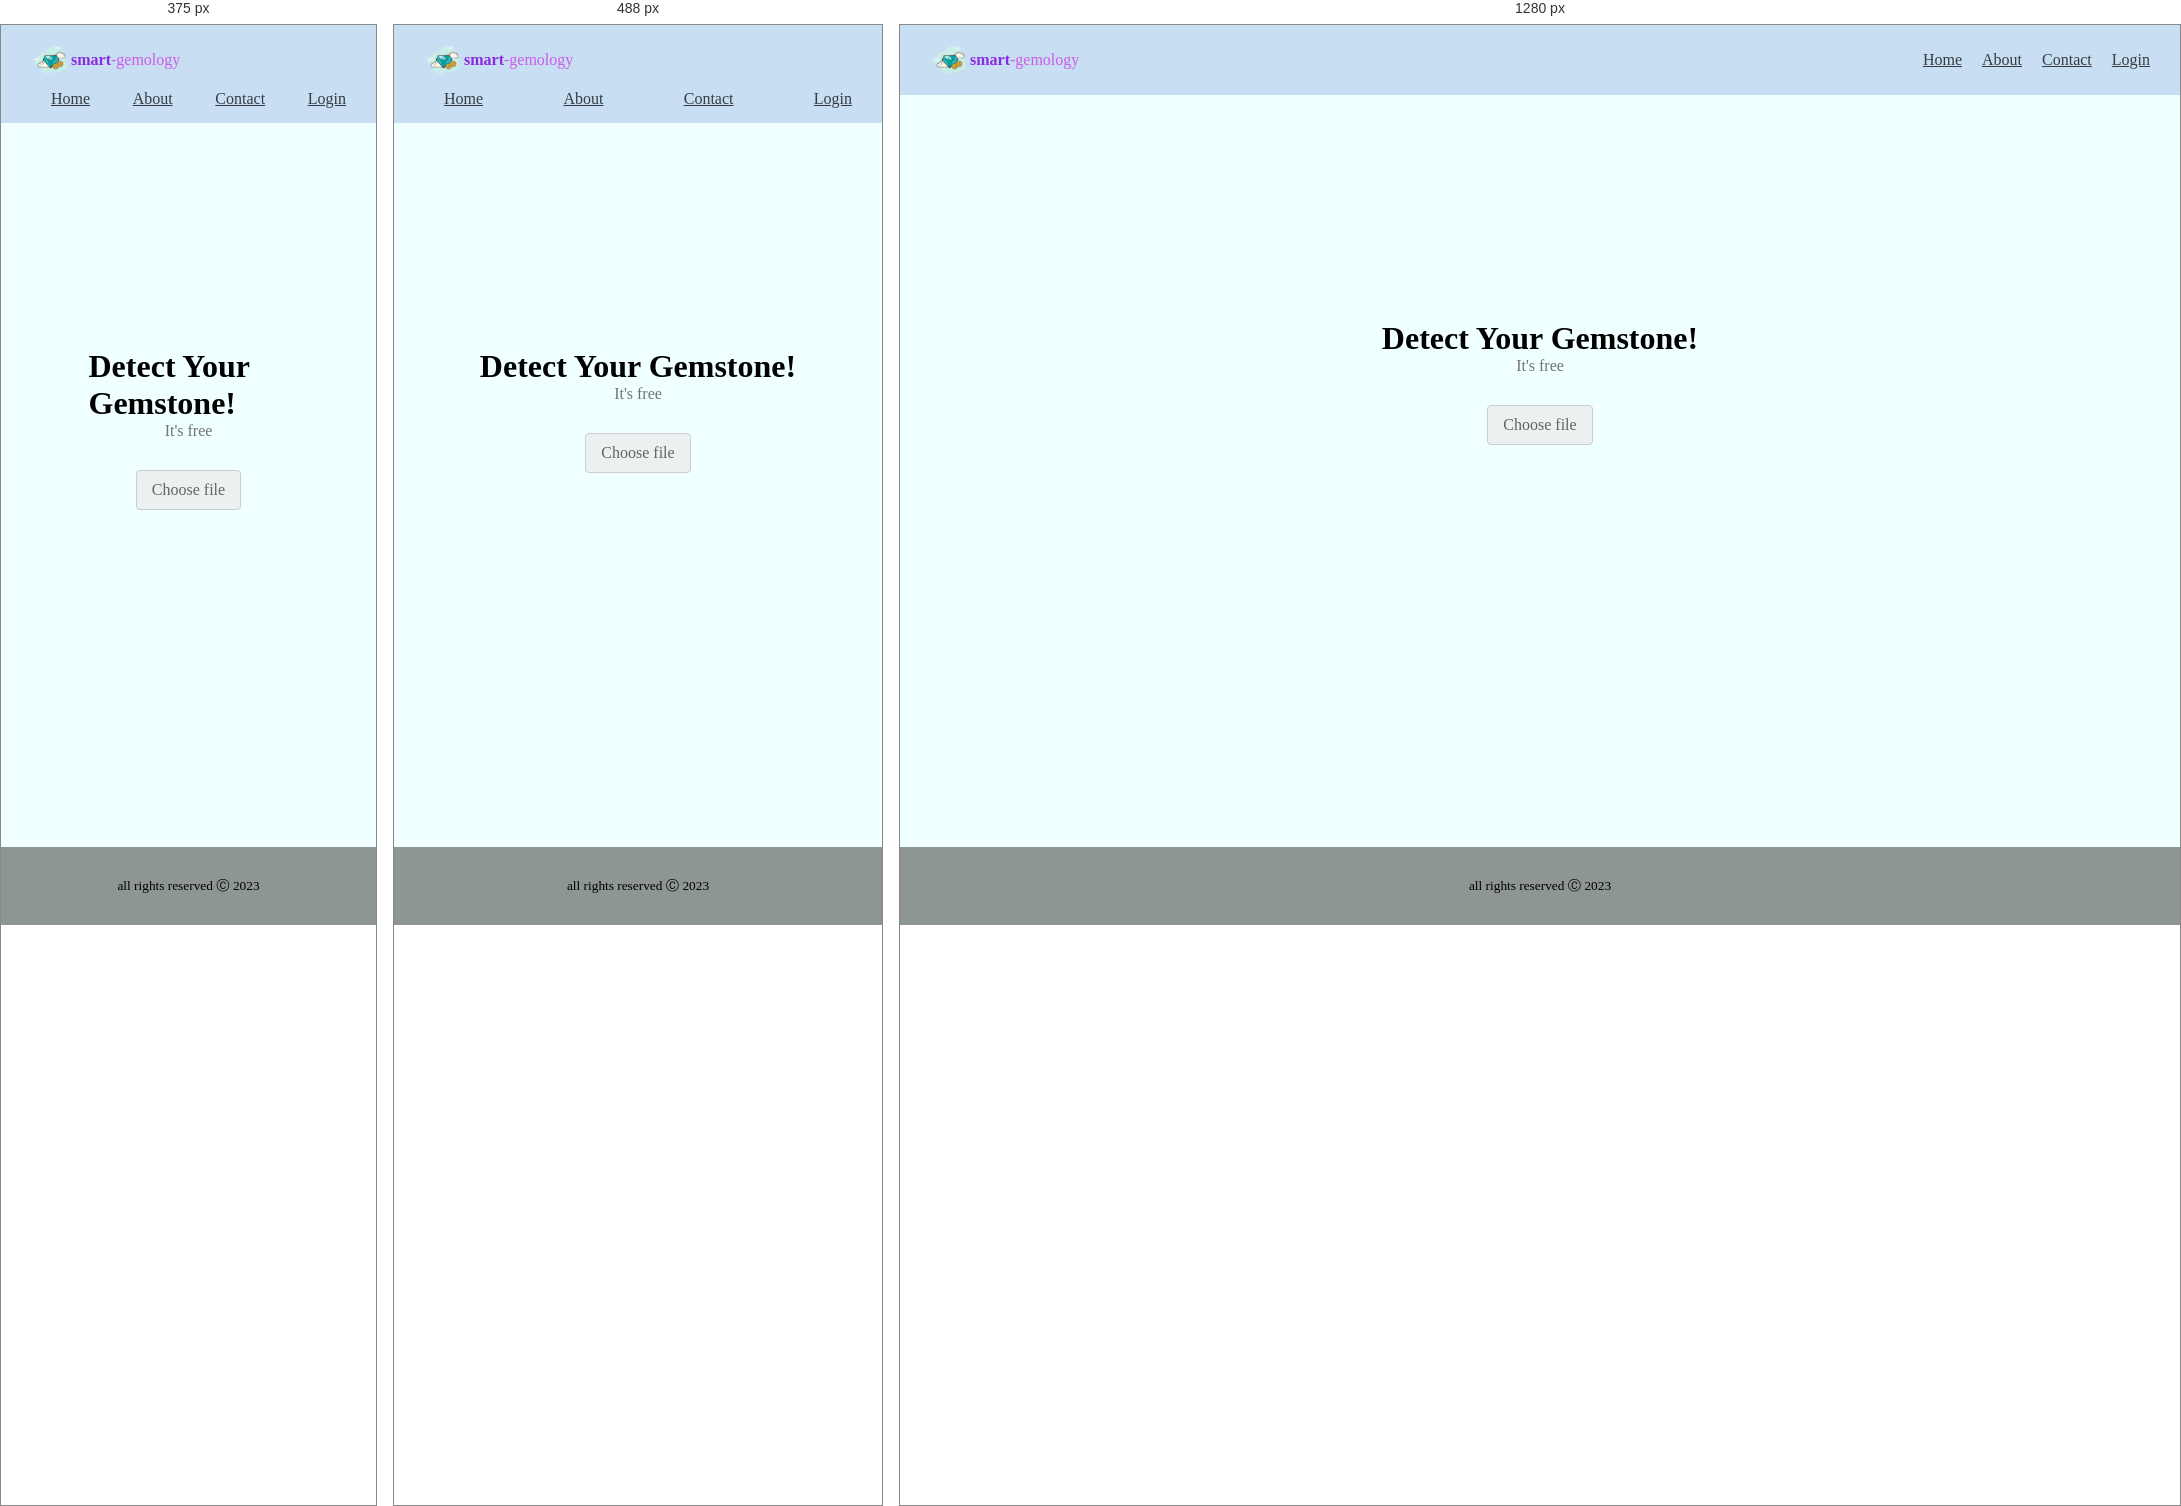
Rendered at 375 px, 488 px and 1280 px, left to right.

<!-- file: index.html -->
<!DOCTYPE html>
<html lang="en">
<head>
  <meta charset="UTF-8">
  <meta http-equiv="X-UA-Compatible" content="IE=edge">
  <meta name="viewport" content="width=device-width, initial-scale=1.0">
  <title>Smart Gemology</title>
  <!-- favicon  -->
  <link rel="icon" href="images/favicon.png" type="image/x-icon">

  <!-- CSS -->
  <link rel="stylesheet" href="styles/header.css">
  <link rel="stylesheet" href="styles/main.css">
  <link rel="stylesheet" href="styles/general.css">
  <link rel="stylesheet" href="styles/footer.css">
</head>
<body>
  <!-- header -->
  <header class="header-container">
    <div class="gem-icon-container">
      <img src="images/gem-icon.png" width="40px" alt="">
      <b>smart</b><span>-gemology</span> 
    </div>
    <nav class="nav-container">
      <a href="#">Home</a>
      <a href="#">About</a>
      <a href="#">Contact</a>
      <a href="#">Login</a>
    </nav>
  </header>

  <!-- main -->
  <main class="main-container">
    <h1>Detect Your Gemstone!</h1>
    <p class="description">It's free</p>
    <form action="" method="get">
      <label for="myFileInput" class="file-input-label">Choose file</label>
      <input type="file" id="myFileInput">
    </form>
  </main>

  <!-- footer -->
  <footer class="footer-container">
    <small>all rights reserved &#9400; 2023</small>
  </footer>

</body>
</html>

/* @media block from header.css */
@media (max-width: 576px) {
  .header-container {
    flex-direction: column;
    align-items: stretch;
  }

  

  .nav-container > a {
    margin-top: 10px;
  }

  .gem-icon-container{
    display: flex;
    justify-content: flex-start;
  }
}

/* @media block from header.css */
@media (max-width: 320px) {
  .header-container,
  .nav-container{
    display: flex;
    flex-direction: column;
  }

  .header-container,
  .nav-container,
  .nav-container > a {
    margin-left: 0;
  }
}

/* @media block from main.css */
@media (max-width: 400px){
  .main-container{
    width: 200px;
  }
}